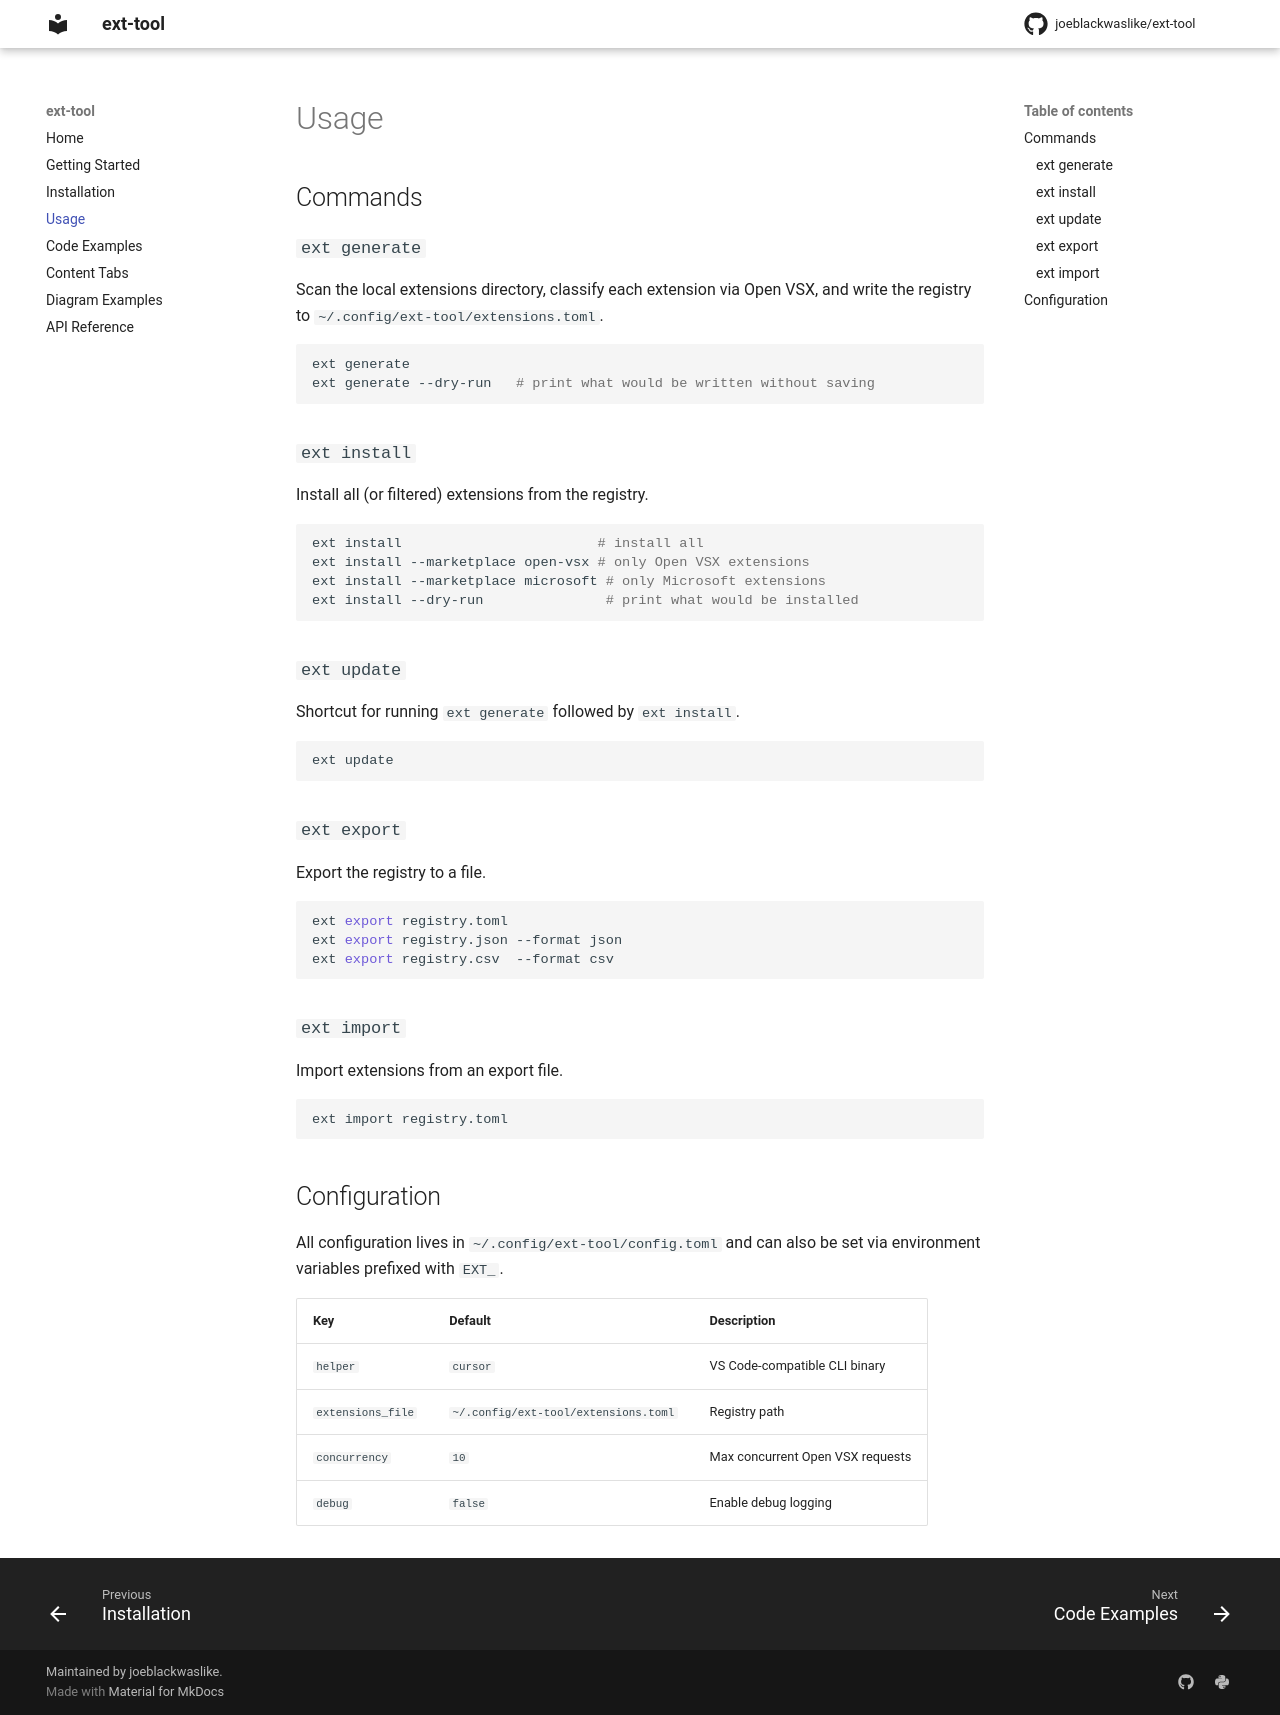

repository: joeblackwaslike/ext-tool · page: usage/index.html · generator: mkdocs

# Usage

## Commands

### `ext generate`

Scan the local extensions directory, classify each extension via Open VSX,
and write the registry to `~/.config/ext-tool/extensions.toml`.

```bash
ext generate
ext generate --dry-run   # print what would be written without saving
```

### `ext install`

Install all (or filtered) extensions from the registry.

```bash
ext install                        # install all
ext install --marketplace open-vsx # only Open VSX extensions
ext install --marketplace microsoft # only Microsoft extensions
ext install --dry-run               # print what would be installed
```

### `ext update`

Shortcut for running `ext generate` followed by `ext install`.

```bash
ext update
```

### `ext export`

Export the registry to a file.

```bash
ext export registry.toml
ext export registry.json --format json
ext export registry.csv  --format csv
```

### `ext import`

Import extensions from an export file.

```bash
ext import registry.toml
```

## Configuration

All configuration lives in `~/.config/ext-tool/config.toml` and can also be
set via environment variables prefixed with `EXT_`.

| Key | Default | Description |
|-----|---------|-------------|
| `helper` | `cursor` | VS Code-compatible CLI binary |
| `extensions_file` | `~/.config/ext-tool/extensions.toml` | Registry path |
| `concurrency` | `10` | Max concurrent Open VSX requests |
| `debug` | `false` | Enable debug logging |
